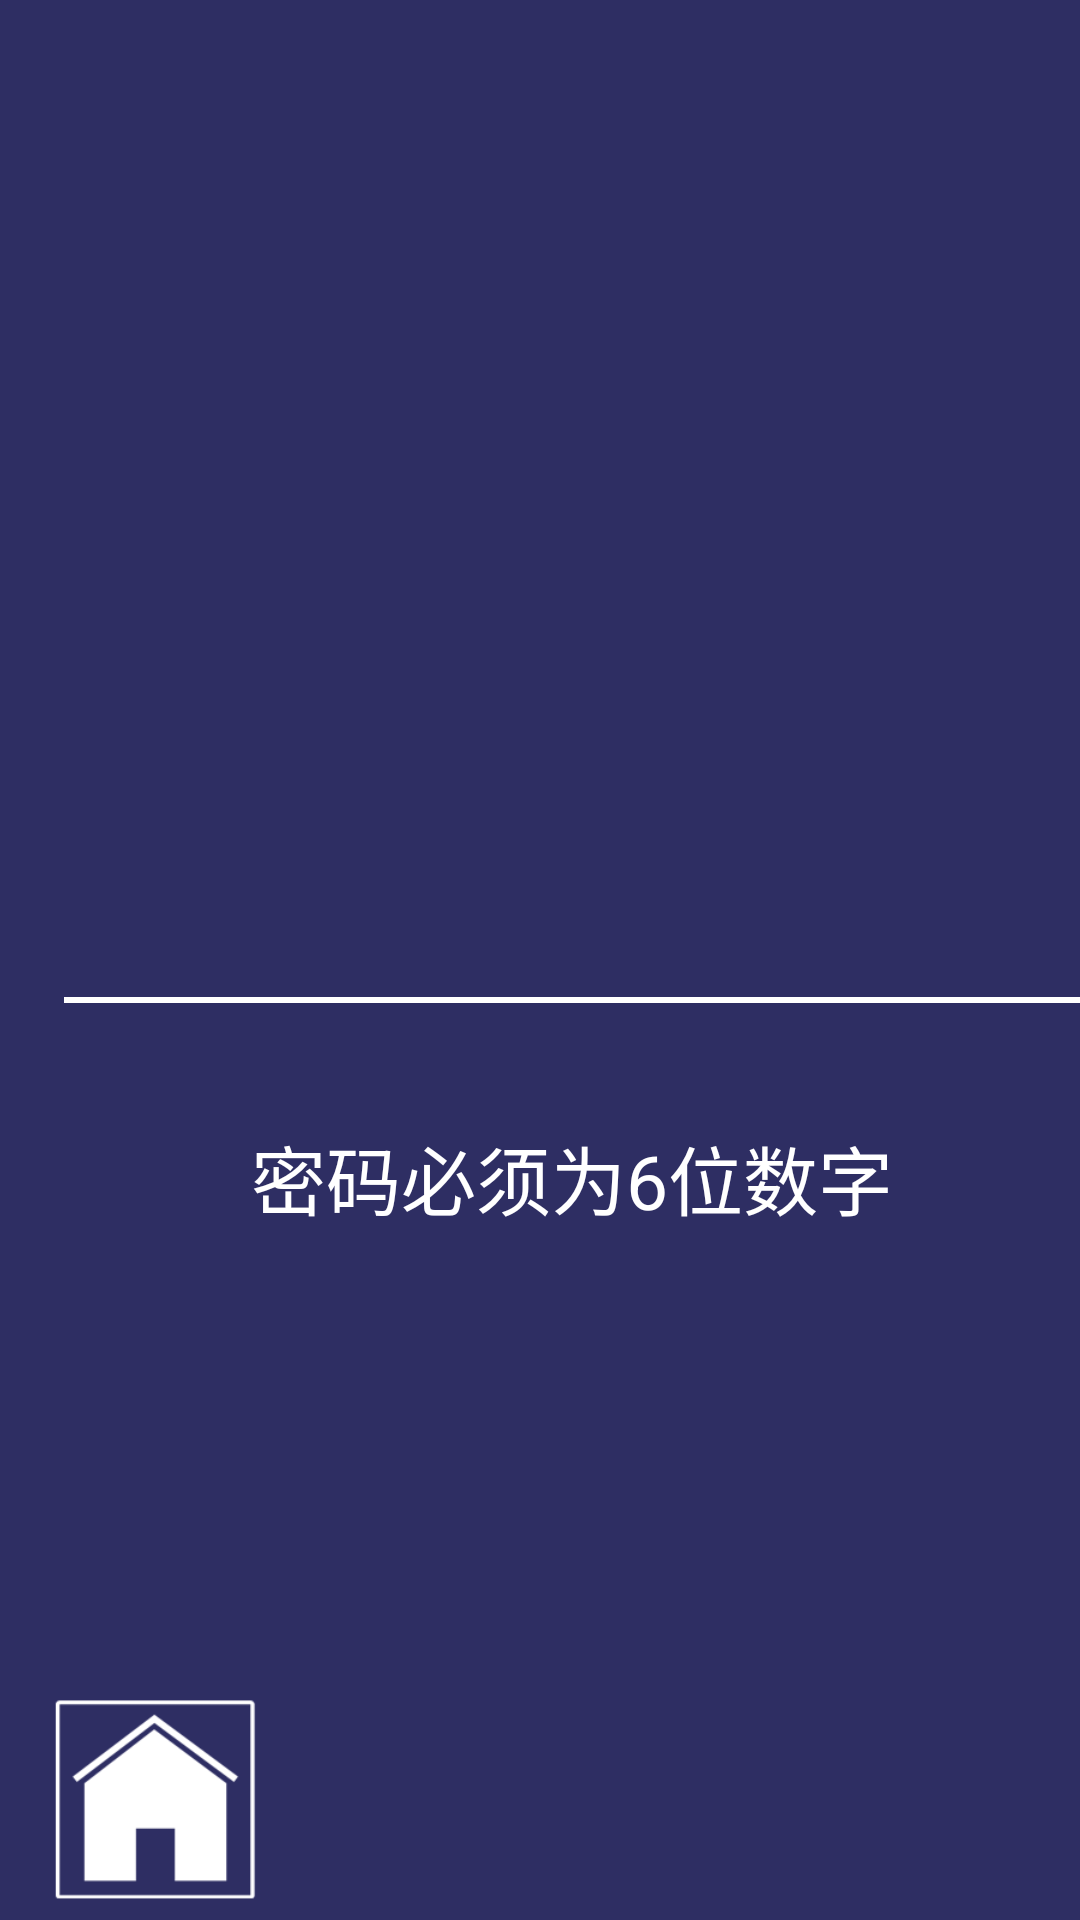

Android layout source for this screen:
<!-- AndroidManifest.xml: application theme AppTheme -->
<!-- res/layout/frgm_changeoffpw.xml -->
<?xml version="1.0" encoding="utf-8"?>
<LinearLayout xmlns:android="http://schemas.android.com/apk/res/android"
    android:layout_width="match_parent"
    android:layout_height="match_parent"
    android:orientation="vertical">

    <FrameLayout
        android:layout_width="match_parent"
        android:layout_height="match_parent"
        android:background="@color/background">

        <LinearLayout
            android:layout_width="wrap_content"
            android:layout_height="wrap_content"
            android:layout_gravity="center"
            android:orientation="vertical"
            android:layout_marginLeft="@dimen/FrameMargin"
            android:padding="5dp">

            <LinearLayout
                android:layout_width="match_parent"
                android:layout_height="wrap_content"
                android:layout_marginTop="15dp"
                android:gravity="center"
                android:orientation="horizontal">

                <ImageView
                    android:layout_width="90dp"
                    android:layout_height="90dp"
                    android:layout_marginRight="30dp"
                    android:src="@drawable/ico_password" />

                    <EditText
                    android:id="@+id/changeoffpw_tv_pw"
                    android:layout_width="530dp"
                    android:layout_height="match_parent"
                    android:layout_marginRight="30dp"
                    android:textColor="@color/uitvcolor"
                    android:textAlignment="center"
                    android:inputType="number"
                    android:textSize="23dp"
                    android:text=""
                    android:background="@drawable/stroke_edit"/>

            </LinearLayout>

            <TextView
                android:layout_width="match_parent"
                android:layout_height="wrap_content"
                android:layout_marginTop="40dp"
                android:text="@string/offpwinfo"
                android:gravity="center"
                android:textSize="25dp"
                android:textColor="@color/uitvcolor"/>

        </LinearLayout>


        <ImageView
            android:id="@+id/changeoffpw_img_exit"
            android:layout_width="@dimen/bottomSize"
            android:layout_height="@dimen/bottomSize"
            android:layout_gravity="bottom"
            android:layout_marginLeft="@dimen/FrameMargin"
            android:layout_marginTop="@dimen/FrameMargin"
            android:src="@drawable/ico_home" />
    </FrameLayout>


</LinearLayout>
<!-- resources referenced by this layout -->
<resources>
  <color name="background">#2e2e63</color>
  <color name="uitvcolor">#ffffff</color>
  <dimen name="FrameMargin">11dp</dimen>
  <dimen name="bottomSize">80dp</dimen>
  <!-- drawable ico_home: png bitmap (drawable, 8591 bytes) -->
  <!-- drawable ico_password: png bitmap (drawable, 16061 bytes) -->
  <!-- drawable stroke_edit (drawable) -->
  <layer-list xmlns:android="http://schemas.android.com/apk/res/android">
  
  	<item
  		android:top="-5dp"
  		android:right="-5dp"
  		android:left="-5dp">
  		<shape>
  			<solid android:color="@android:color/transparent"/>
  			<stroke
  				android:width="2dp"
  				android:color="#ffffff"/>
  		</shape>
  	</item>
  
  </layer-list>
  <string name="offpwinfo">密码必须为6位数字</string>
  <style name="AppTheme" parent="Theme.AppCompat.Light.DarkActionBar">
          
          <item name="colorPrimary">@color/colorPrimary</item>
          <item name="colorPrimaryDark">@color/colorPrimaryDark</item>
          <item name="colorAccent">@color/colorAccent</item>
  
          <item name="windowNoTitle">true</item>
  
          <item name="android:windowBackground">@color/background</item>
  
      </style>
  <color name="colorPrimary">#3F51B5</color>
  <color name="colorPrimaryDark">#303F9F</color>
  <color name="colorAccent">#FF4081</color>
</resources>
